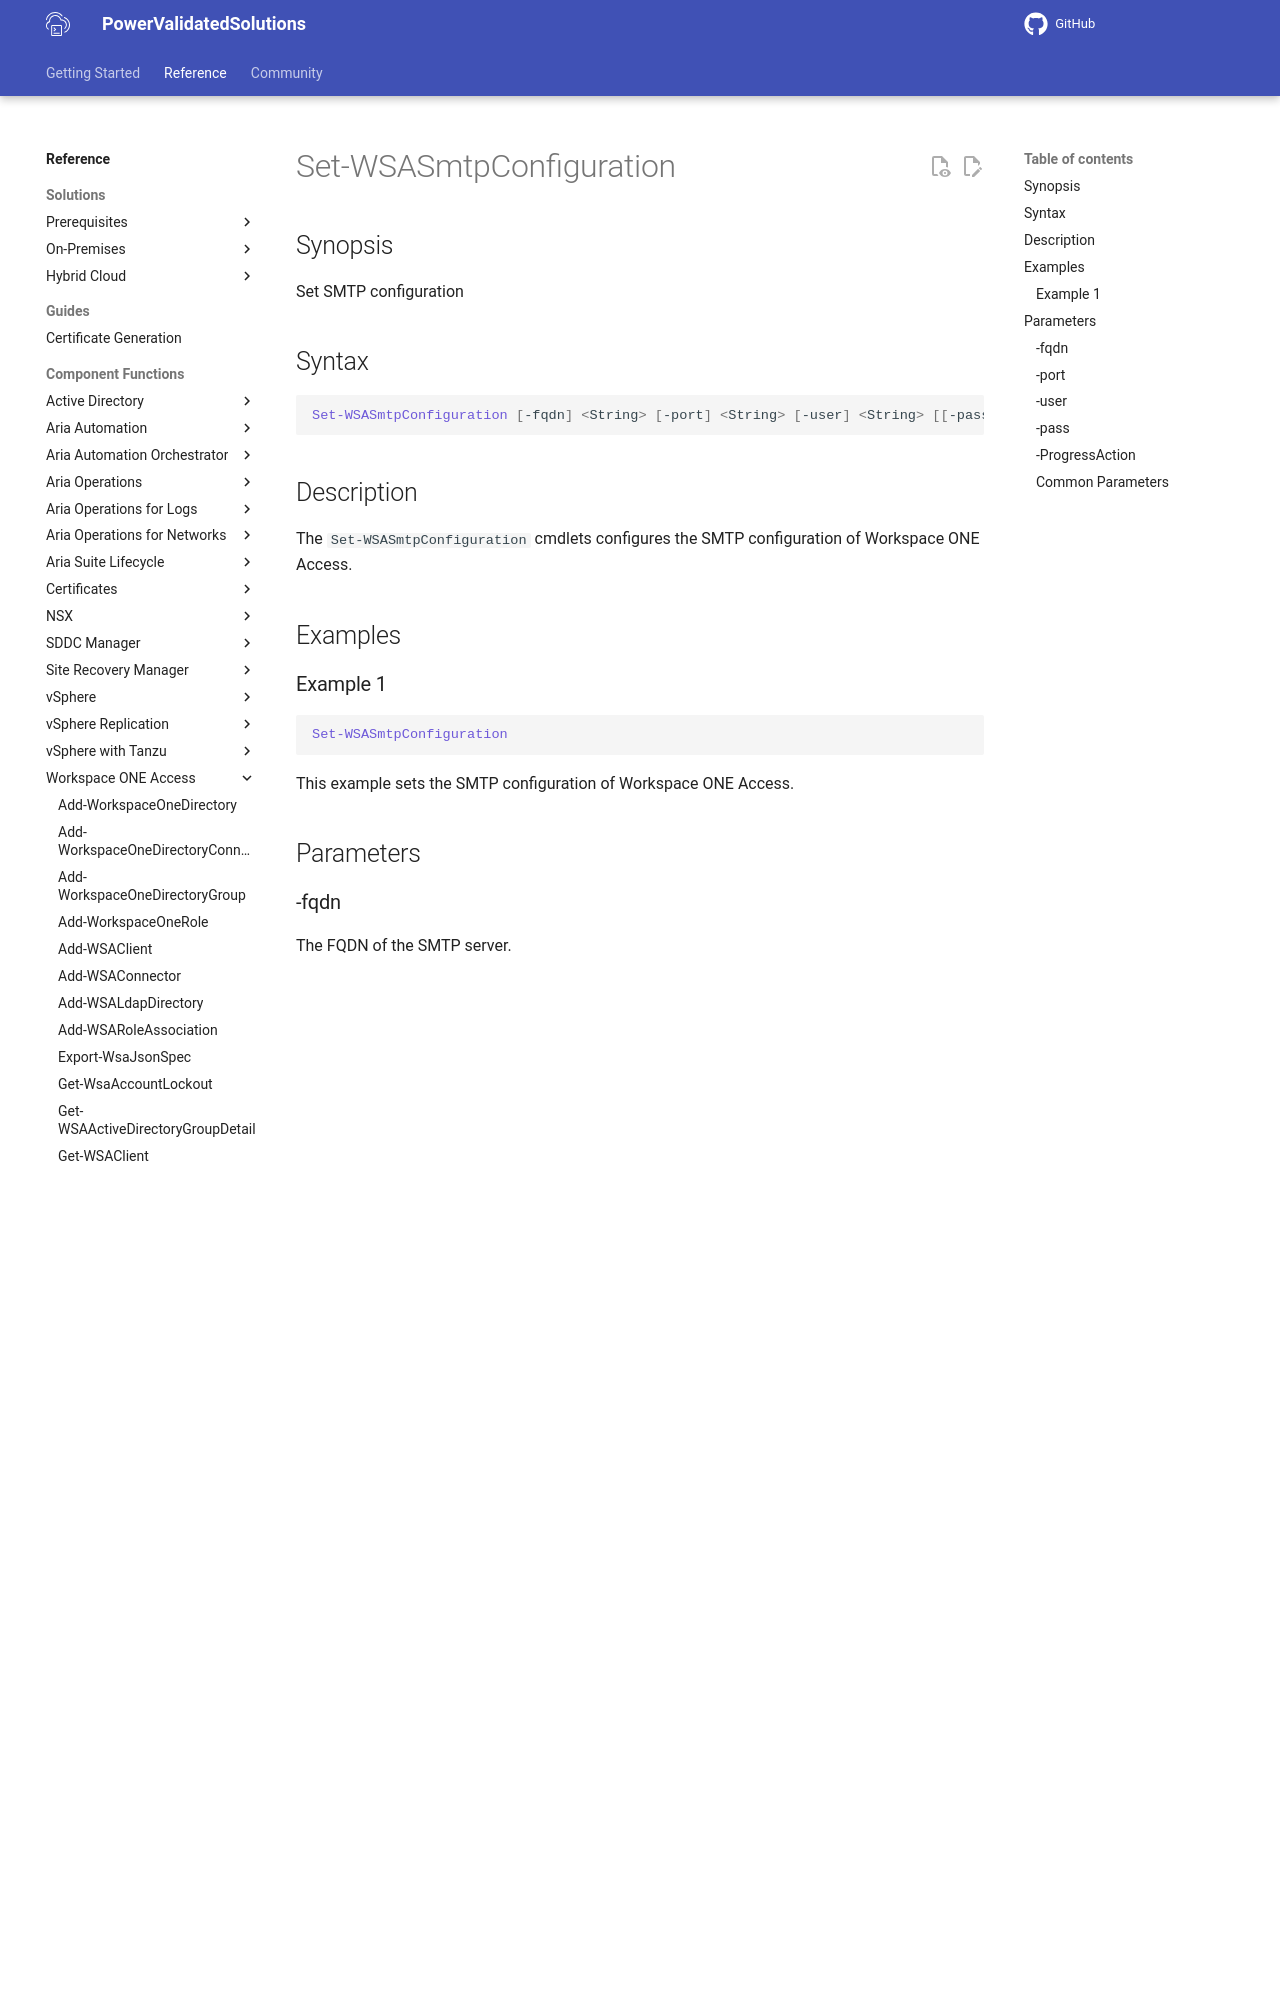

repository: vmware/power-validated-solutions-for-cloud-foundation · page: documentation/functions/workspace-one-access/Set-WSASmtpConfiguration/index.html · generator: mkdocs

# Set-WSASmtpConfiguration

## Synopsis

Set SMTP configuration

## Syntax

```powershell
Set-WSASmtpConfiguration [-fqdn] <String> [-port] <String> [-user] <String> [[-pass] <String>] [-ProgressAction <ActionPreference>] [<CommonParameters>]
```

## Description

The `Set-WSASmtpConfiguration` cmdlets configures the SMTP configuration of Workspace ONE Access.

## Examples

### Example 1

```powershell
Set-WSASmtpConfiguration
```

This example sets the SMTP configuration of Workspace ONE Access.

## Parameters

### -fqdn

The FQDN of the SMTP server.

```yaml
Type: String
Parameter Sets: (All)
Aliases:

Required: True
Position: 1
Default value: None
Accept pipeline input: False
Accept wildcard characters: False
```

### -port

The port of the SMTP server.

```yaml
Type: String
Parameter Sets: (All)
Aliases:

Required: True
Position: 2
Default value: None
Accept pipeline input: False
Accept wildcard characters: False
```

### -user

The user name of the SMTP server.

```yaml
Type: String
Parameter Sets: (All)
Aliases:

Required: True
Position: 3
Default value: None
Accept pipeline input: False
Accept wildcard characters: False
```

### -pass

The password of the SMTP server.

```yaml
Type: String
Parameter Sets: (All)
Aliases:

Required: False
Position: 4
Default value: None
Accept pipeline input: False
Accept wildcard characters: False
```
